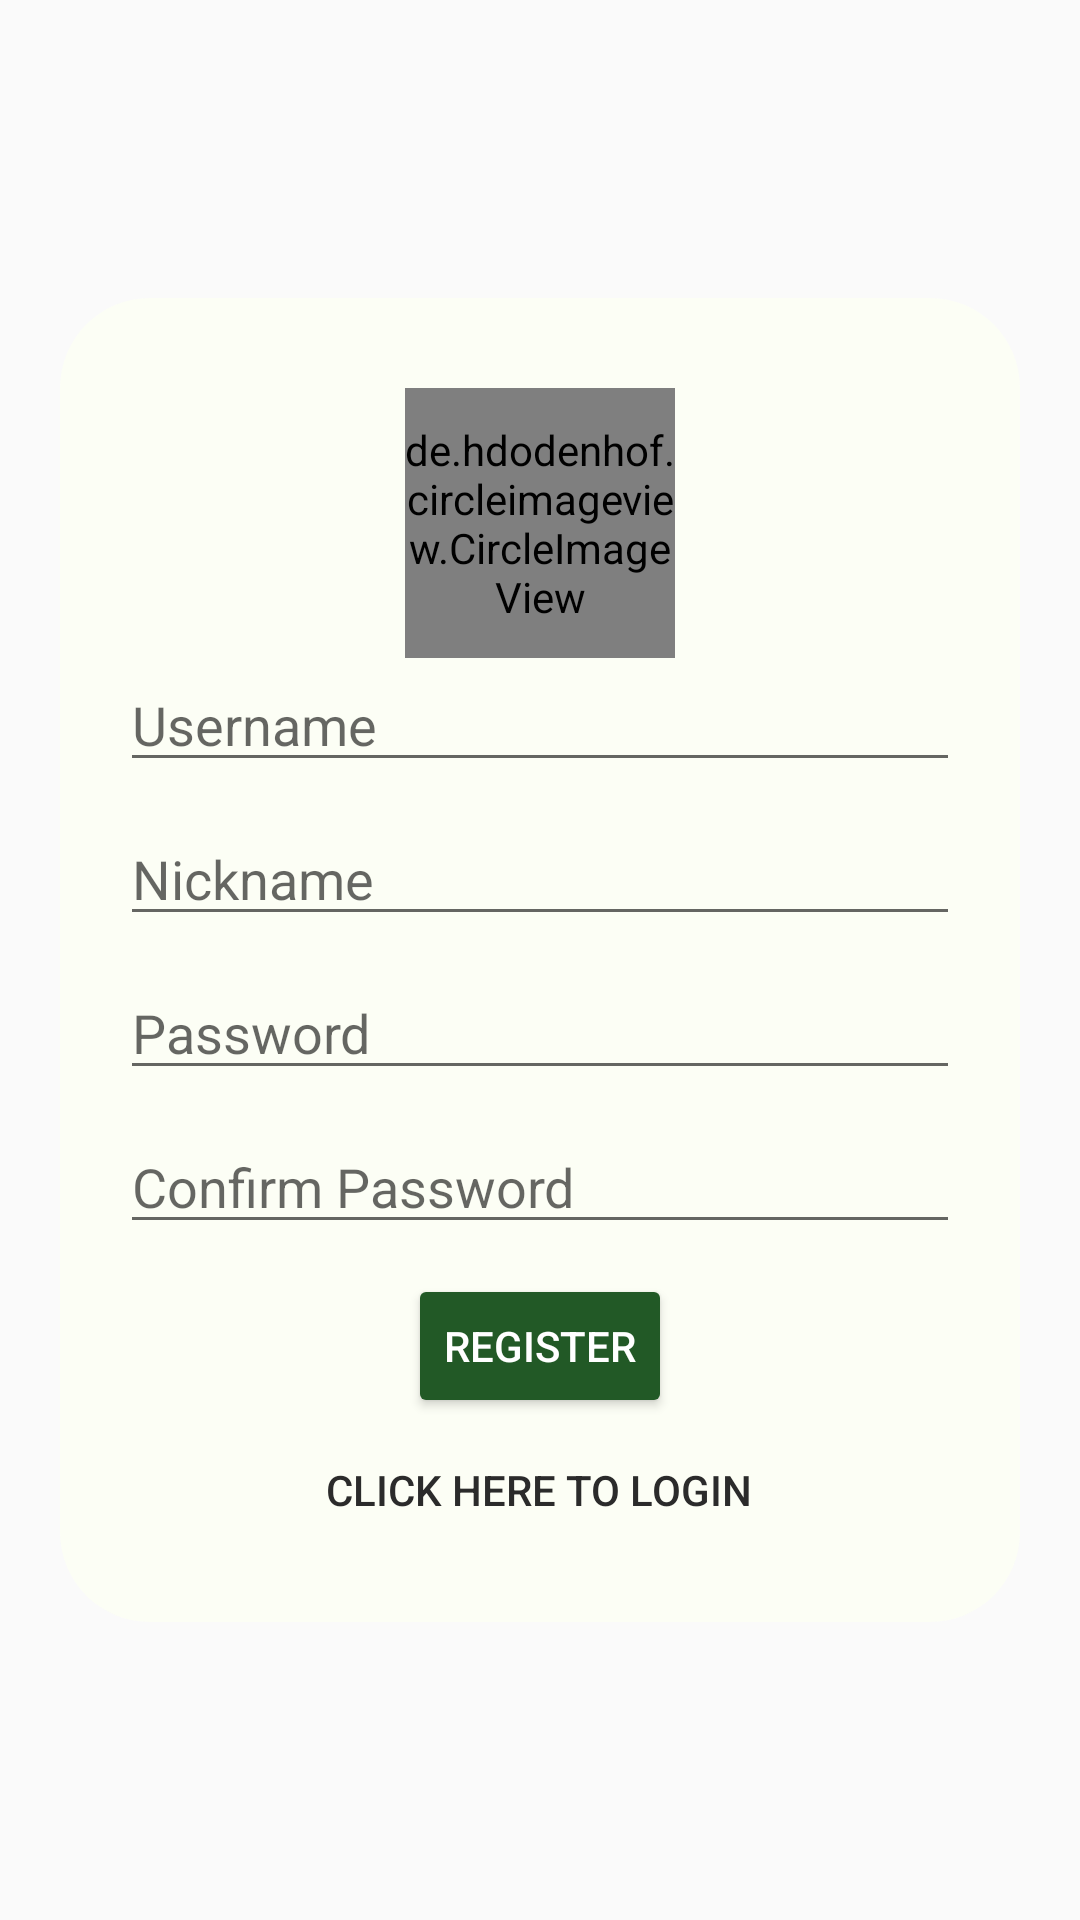

The Android layout XML behind this screen, and the referenced resources:
<!-- AndroidManifest.xml: application theme AppTheme.NoActionBar -->
<!-- res/layout/activity_register_page.xml -->
<?xml version="1.0" encoding="utf-8"?>
<androidx.constraintlayout.widget.ConstraintLayout xmlns:android="http://schemas.android.com/apk/res/android"
    xmlns:app="http://schemas.android.com/apk/res-auto"
    xmlns:tools="http://schemas.android.com/tools"
    android:layout_width="match_parent"
    android:layout_height="match_parent"
    android:background="@drawable/wallpaper"
    tools:context=".RegisterPage">

    <ScrollView
        android:layout_width="match_parent"
        android:layout_height="match_parent"
        tools:layout_editor_absoluteX="-16dp"
        tools:layout_editor_absoluteY="163dp">

        <LinearLayout
            android:layout_width="match_parent"
            android:layout_height="wrap_content"
            android:orientation="vertical"
            android:layout_gravity="center"
            android:padding="20dp">

            <LinearLayout
                android:layout_width="match_parent"
                android:layout_height="wrap_content"
                android:background="@drawable/radius"
                android:orientation="vertical"
                android:padding="20dp">

                <FrameLayout
                    android:id="@+id/layoutImage"
                    android:layout_width="wrap_content"
                    android:layout_height="wrap_content"
                    android:layout_marginTop="10dp"
                    android:background="@color/transparent"
                    android:layout_gravity="center">

                    <de.hdodenhof.circleimageview.CircleImageView
                        android:id="@+id/imageProfile"
                        android:layout_width="90dp"
                        android:layout_height="90dp"
                        android:background="@drawable/default_profile_image"
                        android:scaleType="centerCrop"/>
                </FrameLayout>

                <EditText
                    android:id="@+id/editTextTextPersonName"
                    android:layout_width="match_parent"
                    android:layout_height="wrap_content"
                    android:layout_marginBottom="10dp"
                    android:ems="10"
                    android:hint="@string/register_etUsername"
                    android:importantForAutofill="no"
                    android:inputType="textPersonName"
                    tools:ignore="TouchTargetSizeCheck" />

                <EditText
                    android:id="@+id/editTextTextPersonNickname"
                    android:layout_width="match_parent"
                    android:layout_height="wrap_content"
                    android:layout_marginBottom="10dp"
                    android:ems="10"
                    android:hint="@string/register_etNickname"
                    android:importantForAutofill="no"
                    android:inputType="textPersonName"
                    tools:ignore="TouchTargetSizeCheck" />

                <EditText
                    android:id="@+id/editTextTextPassword"
                    android:layout_width="match_parent"
                    android:layout_height="wrap_content"
                    android:layout_marginBottom="10dp"
                    android:ems="10"
                    android:hint="@string/register_etPassword"
                    android:importantForAutofill="no"
                    android:inputType="textPassword"
                    tools:ignore="TouchTargetSizeCheck" />

                <EditText
                    android:id="@+id/editTextTextConfirmPassword"
                    android:layout_width="match_parent"
                    android:layout_height="wrap_content"
                    android:layout_marginBottom="10dp"
                    android:ems="10"
                    android:hint="@string/register_etConfirmPassword"
                    android:importantForAutofill="no"
                    android:inputType="textPassword"
                    tools:ignore="TouchTargetSizeCheck" />

                <Button
                    android:id="@+id/btnRegister"
                    android:layout_width="wrap_content"
                    android:layout_height="match_parent"
                    android:layout_gravity="center"
                    android:backgroundTint="@color/button"
                    android:textColor="@color/white"
                    android:text="@string/register_btn" />

                <Button
                    android:id="@+id/login_link_btn"
                    style="?android:attr/borderlessButtonStyle"
                    android:layout_width="wrap_content"
                    android:layout_height="match_parent"
                    android:layout_gravity="center"
                    android:backgroundTint="#00FFFFFF"
                    android:text="@string/login_link_btn"
                    android:textColor="@color/text_color" />
            </LinearLayout>
        </LinearLayout>
    </ScrollView>

</androidx.constraintlayout.widget.ConstraintLayout>
<!-- resources referenced by this layout -->
<resources>
  <color name="button">#225926</color>
  <color name="text_color">#2B2B2B</color>
  <color name="transparent">#00FFFFFF</color>
  <color name="white">#FFFFFFFF</color>
  <!-- drawable default_profile_image: jpg bitmap (drawable-v24, 8893 bytes) -->
  <!-- drawable radius (drawable) -->
  <?xml version="1.0" encoding="utf-8"?>
  <shape xmlns:android="http://schemas.android.com/apk/res/android" android:shape="rectangle">
      <solid android:color="#CDFDFFF4"></solid>
      <corners android:radius="30dp"></corners>
  
  </shape>
  <string name="login_link_btn">Click here to login</string>
  <string name="register_btn">Register</string>
  <string name="register_etConfirmPassword">Confirm Password</string>
  <string name="register_etNickname">Nickname</string>
  <string name="register_etPassword">Password</string>
  <string name="register_etUsername">Username</string>
  <style name="AppTheme.NoActionBar" parent="Theme.AppCompat.Light.DarkActionBar">
          <item name="windowActionBar">false</item>
          <item name="windowNoTitle">true</item>
          
          <item name="colorPrimary">@color/header_color</item>
          <item name="colorPrimaryVariant">@color/button</item>
          <item name="colorOnPrimary">@color/white</item>
          
          <item name="colorSecondary">@color/light_grey</item>
          <item name="colorSecondaryVariant">@color/text_color</item>
          <item name="colorOnSecondary">@color/white</item>
          
          <item name="android:statusBarColor" tools:targetApi="l">@color/logo_bg_color2</item>
          
      </style>
  <color name="header_color">#CCDEE5BC</color>
  <color name="light_grey">#F3ECECEC</color>
  <color name="logo_bg_color2">#A66E9E4E</color>
</resources>
